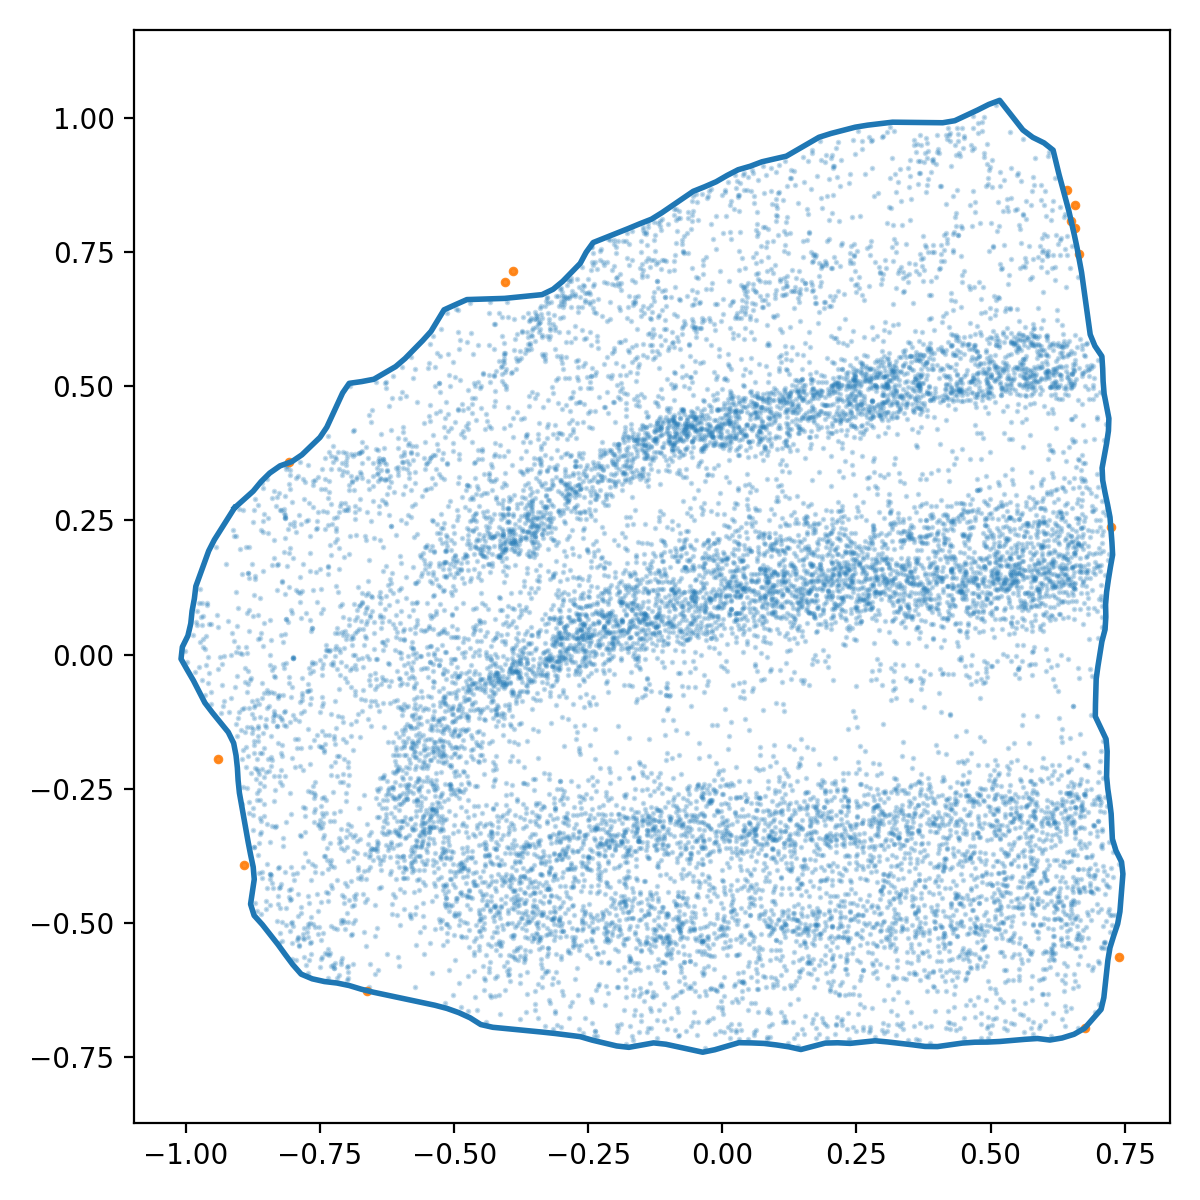

Source data for this figure (header and first rows):
x_norm, y_norm
-0.9095, 0.2734
-0.9219, 0.2536
-0.9344, 0.2338
-0.9469, 0.214
-0.9575, 0.1933
-0.9655, 0.1713
-0.9735, 0.1493
-0.9815, 0.1273
-0.9842, 0.1041
-0.9885, 0.08122
-0.9909, 0.05796
-0.9962, 0.0352
-1.007, 0.01421
-1.009, -0.00805
-0.9978, -0.02794
-0.9861, -0.04811
-0.9754, -0.06893
-0.9647, -0.08975
-0.9505, -0.1083
-0.9358, -0.1265
-0.921, -0.1446
-0.911, -0.165
-0.9065, -0.188
-0.904, -0.2112
-0.9027, -0.2346
-0.9003, -0.2578
-0.8962, -0.2809
-0.892, -0.3039
-0.8879, -0.327
-0.8838, -0.35
-0.8794, -0.373
-0.8745, -0.3959
-0.8726, -0.4189
-0.876, -0.442
-0.8795, -0.4652
-0.8728, -0.4863
-0.8573, -0.5036
-0.8428, -0.522
-0.8284, -0.5404
-0.8146, -0.5593
-0.8006, -0.5781
-0.7852, -0.5956
-0.7644, -0.6044
-0.7416, -0.6095
-0.7184, -0.6122
-0.6955, -0.6169
-0.6731, -0.6237
-0.6504, -0.6294
-0.6275, -0.6342
-0.6046, -0.6391
-0.5817, -0.6439
-0.5588, -0.6488
-0.5359, -0.6536
-0.5133, -0.6596
-0.4913, -0.6674
-0.4701, -0.6771
-0.4503, -0.6896
-0.428, -0.6947
-0.4047, -0.697
-0.3814, -0.6992
... 196 more rows
